Labelled photos from "processed", an image-classification folder in Agya-Aboagye-Otchere/CSCI-6379-3D-Printing-Defect-Detection-and-Correction. The possible labels are: bed adhesion, layer shifting, over extrusion, stringing, under extrusion, warping.

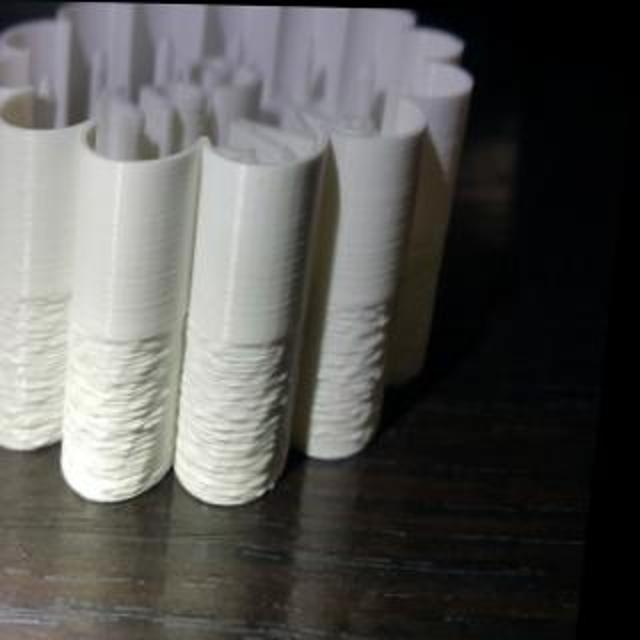
Label: over extrusion

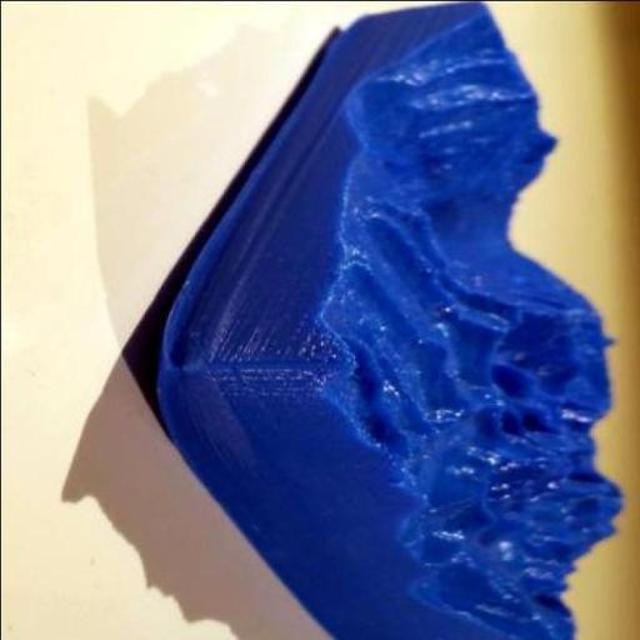
Label: warping

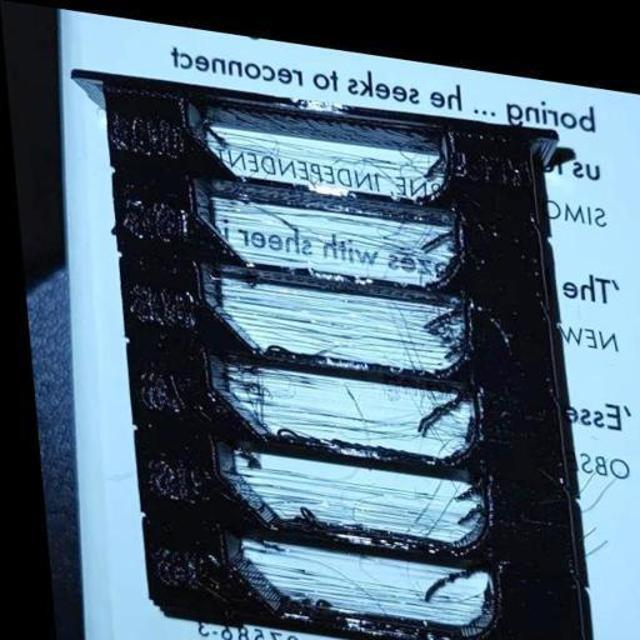
Label: stringing

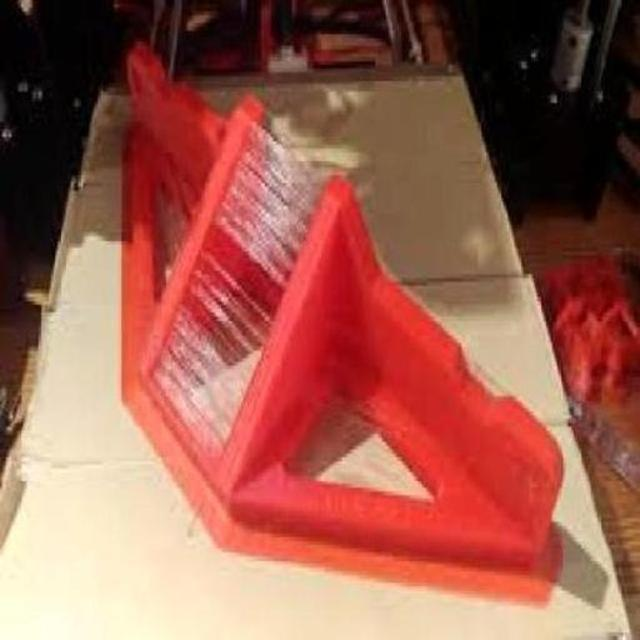
Label: stringing

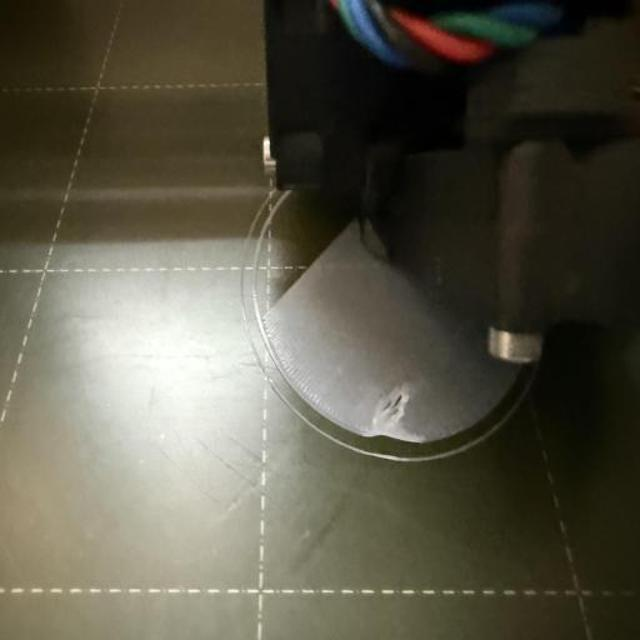
Label: bed adhesion

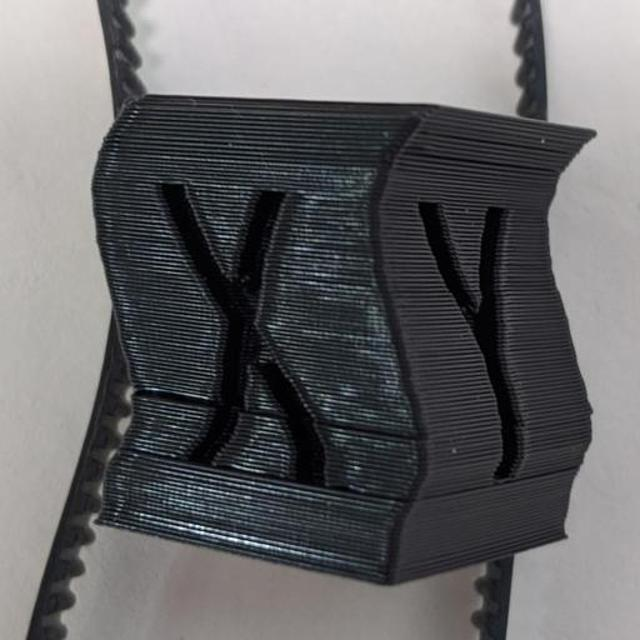
Label: layer shifting
